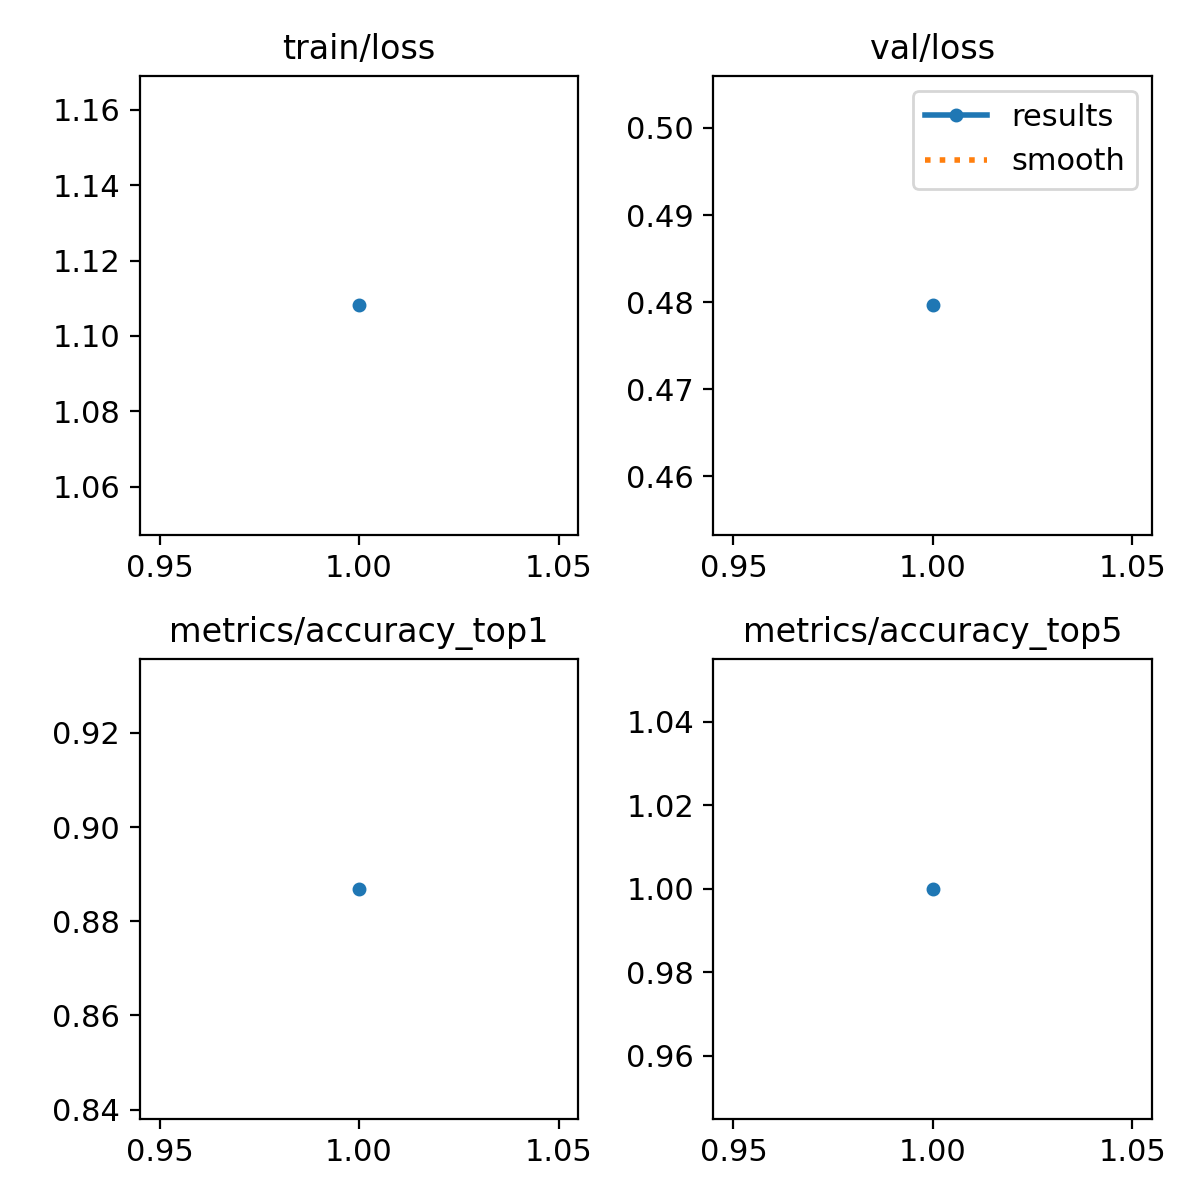

The data file committed next to this chart (first rows):
epoch, time, train/loss, metrics/accuracy_top1, metrics/accuracy_top5, val/loss, lr/pg0, lr/pg1, lr/pg2
1, 12.7, 1.108, 0.8869, 1, 0.4796, 0.0004108, 0.0004108, 0.0004108
